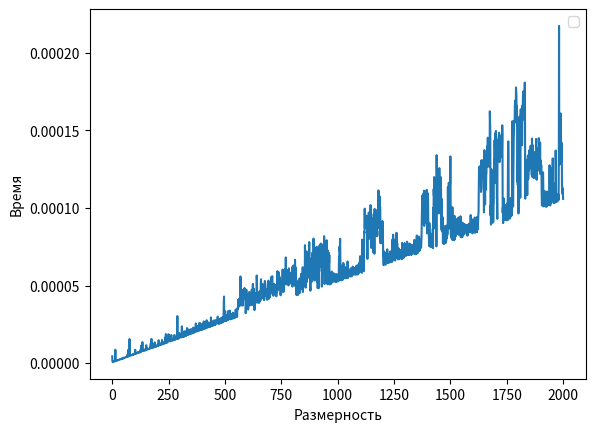

Python code for this plot:
import numpy as np
import time
import matplotlib.pyplot as plt
def sum (z):
    s=0
    for i in z: s+=i
M2=[]
n = 0
while n <=2000:
    Z = np.random.random(n)
    k = 0.0
    for ii in range(5):
        start_time = time.time()
        sum(Z)
        k+=(time.time() - start_time)
    M2.append(k/5)
    n = n + 1
print(M2)
plt.xlabel("Размерность")
plt.ylabel("Время")
plt.legend()
plt.plot(M2)
plt.show()